Run: headless pygame with SDL's dummy video driver; simulated clock (each Clock.tick advances the game by its frame time, no real sleeping); random seed 0; keys injected as events and as key.get_pressed() state; no mouse input.
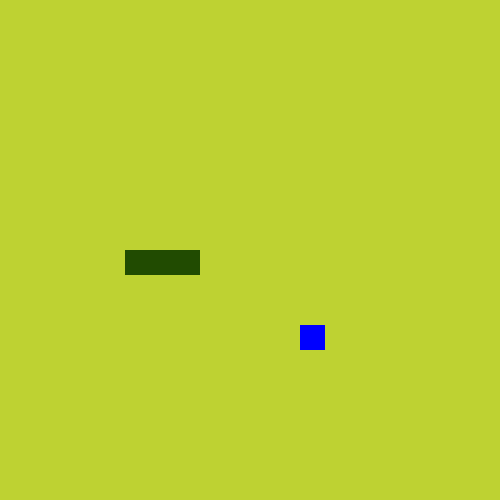
Frame 1 of 4 · flips 1–60 · no input
Frame 2 of 4 · flips 61–180 · tapped SPACE, RETURN · held RIGHT (→), D · screen unchanged from frame 1, image omitted
Frame 3 of 4 · flips 181–300 · held DOWN (↓), S · screen unchanged from frame 2, image omitted
Frame 4 of 4 · flips 301–420 · held LEFT (←), A, UP (↑), W · screen unchanged from frame 3, image omitted

The pygame program that drew these frames:

import pygame,random
import sys
from pygame.math import Vector2

class Food:
    def __init__(self):
        self.x = random.randint(0,cell_number - 1)
        self.y = random.randint(0,cell_number - 1)
        self.pos = pygame.math.Vector2(self.x,self.y)

    def draw_food(self):
            food_rect = pygame.Rect(int(self.pos.x * cell_size),int(self.pos.y * cell_size),cell_size,cell_size)
            pygame.draw.rect(screen,('blue'),food_rect)

class Snake:
    def __init__(self):
        self.body = [Vector2(5,10),Vector2(6,10),Vector2(7,10)]

    def draw_snake(self):
            for block in self.body:
                x_pos = int(block.x * cell_size)
                y_pos = int(block.y * cell_size)
                block_rect = pygame.Rect(x_pos,y_pos,cell_size,cell_size)
                pygame.draw.rect(screen,(33,75,1),block_rect)

pygame.init()
cell_size = 25
cell_number = 20
screen = pygame.display.set_mode((cell_number * cell_size, cell_number * cell_size))
clock = pygame.time.Clock()

food = Food()
snake = Snake() 


while True:
    for event in pygame.event.get():
        if event.type == pygame.QUIT:
            pygame.quit()
            sys.exit()

    screen.fill((190,210,50))    
    food.draw_food()
    snake.draw_snake()
    pygame.display.update()
    clock.tick(60)
